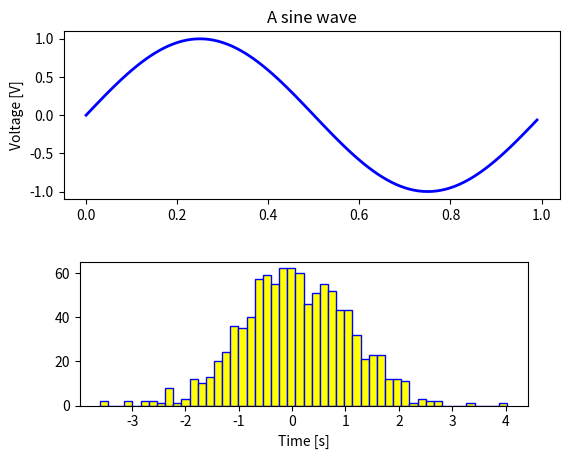

Recreate this plot in Python.
import matplotlib.pyplot as plt
import numpy as np

fig = plt.figure()

# set the position of the next subplot: 0-1 relative
# fig.subplots_adjust(top=1)
ax1 = fig.add_subplot(211)
ax1.set_ylabel('Voltage [V]')
ax1.set_title('A sine wave')

t = np.arange(0.0, 1.0, 0.01)
s = np.sin(2*np.pi*t)
line, = ax1.plot(t, s, color='blue', lw=2)

# Fixing random state for reproducibility
np.random.seed(19680801)

ax2 = fig.add_axes([0.15, 0.1, 0.7, 0.3])
n, bins, patches = ax2.hist(np.random.randn(1000), 50, facecolor='yellow', edgecolor='blue')
ax2.set_xlabel('Time [s]')

plt.show()